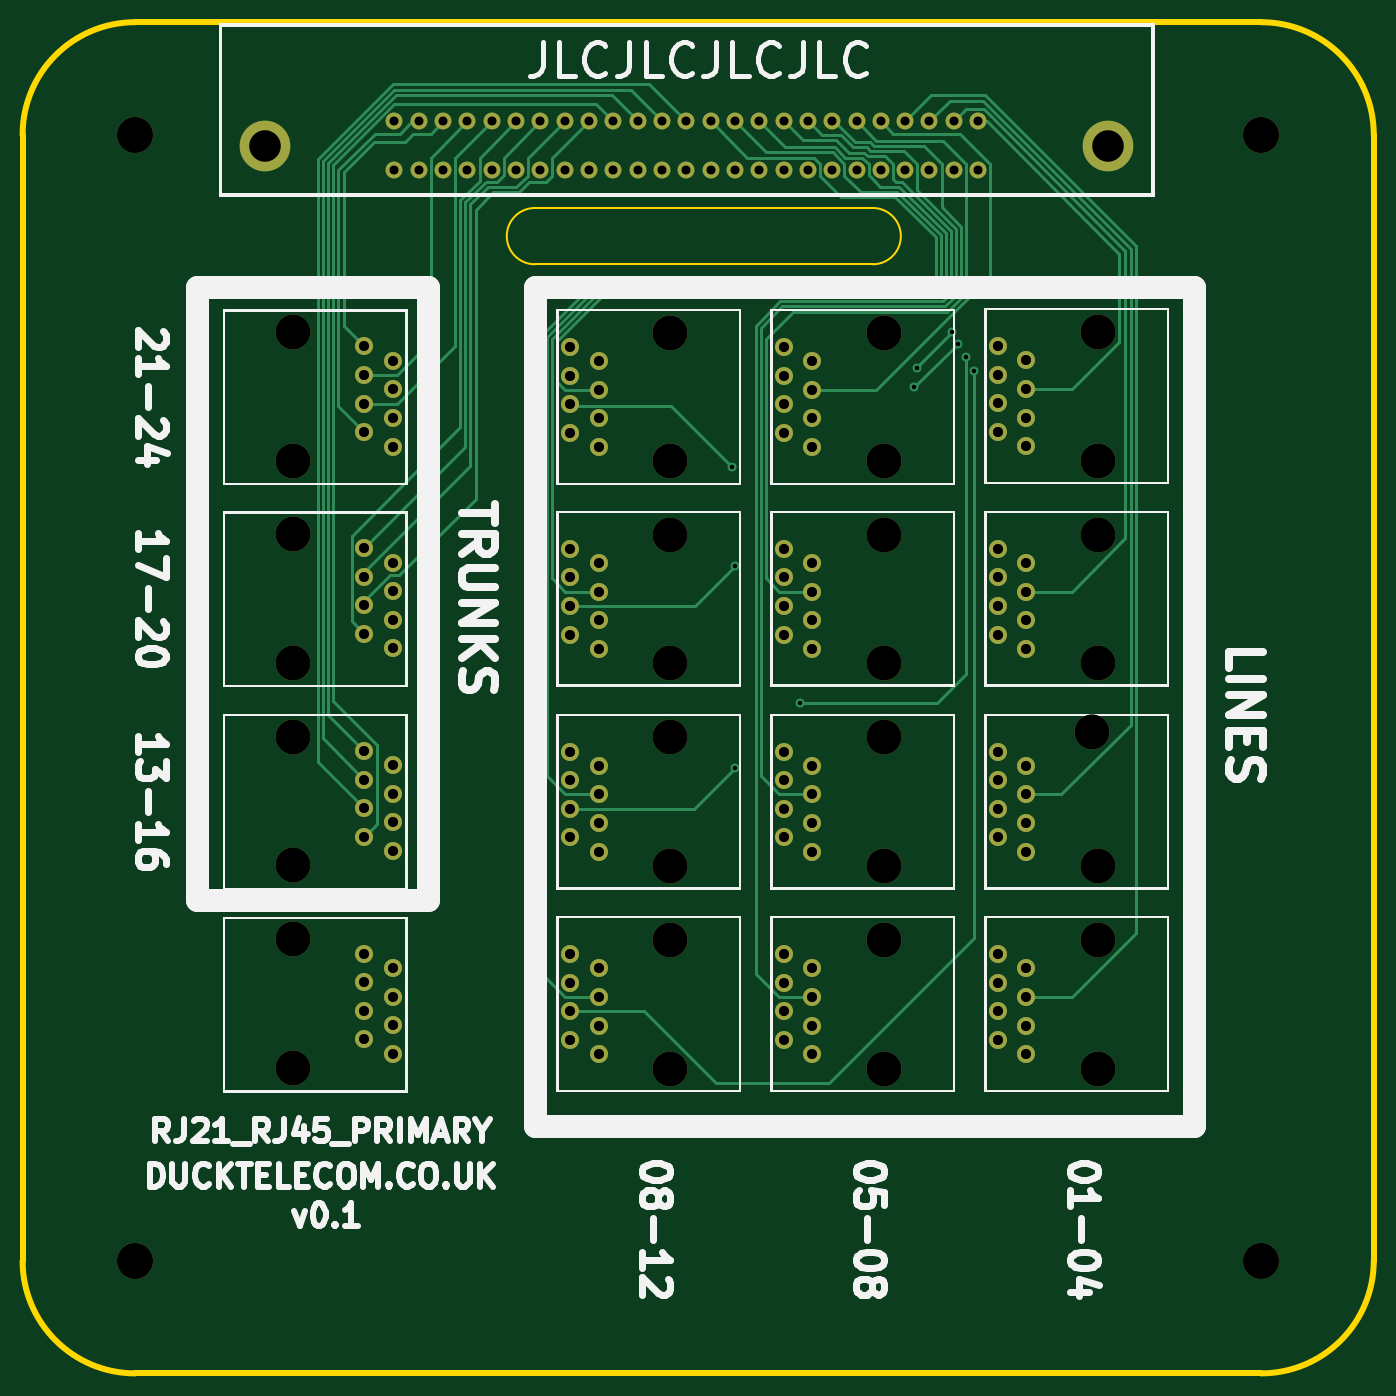
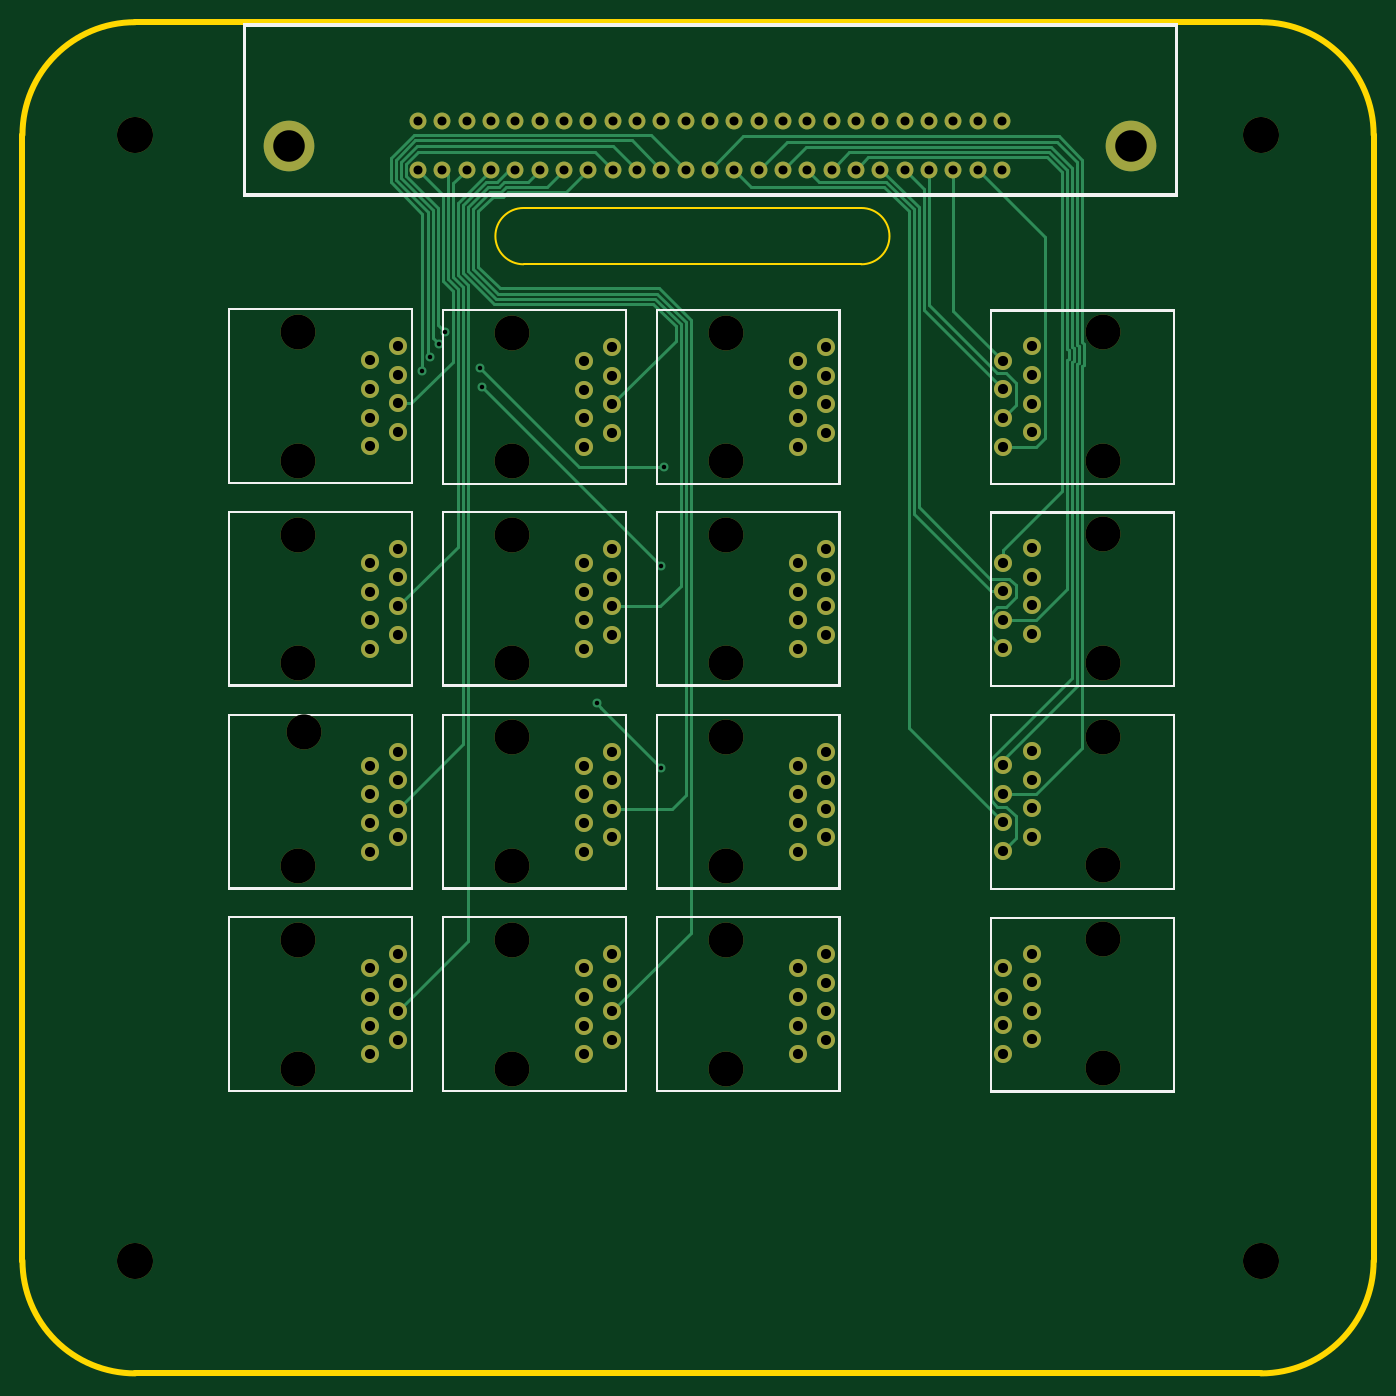
Circuit board: 11 layer files. Board 120.0 x 120.0 mm.
- bottom_copper: RJ21_RJ45_PRIMARY_BREAKOUT-B_Cu.gbl (21379 bytes)
- bottom_mask: RJ21_RJ45_PRIMARY_BREAKOUT-B_Mask.gbs (6624 bytes)
- paste: RJ21_RJ45_PRIMARY_BREAKOUT-B_Paste.gbp (491 bytes)
- bottom_silk: RJ21_RJ45_PRIMARY_BREAKOUT-B_SilkS.gbo (17551 bytes)
- outline: RJ21_RJ45_PRIMARY_BREAKOUT-Edge_Cuts.gm1 (1343 bytes)
- top_copper: RJ21_RJ45_PRIMARY_BREAKOUT-F_Cu.gtl (23345 bytes)
- top_mask: RJ21_RJ45_PRIMARY_BREAKOUT-F_Mask.gts (6624 bytes)
- paste: RJ21_RJ45_PRIMARY_BREAKOUT-F_Paste.gtp (491 bytes)
- top_silk: RJ21_RJ45_PRIMARY_BREAKOUT-F_SilkS.gto (40806 bytes)
- drill: RJ21_RJ45_PRIMARY_BREAKOUT-NPTH.drl (855 bytes)
- drill: RJ21_RJ45_PRIMARY_BREAKOUT-PTH.drl (3281 bytes)

=== bottom_copper: RJ21_RJ45_PRIMARY_BREAKOUT-B_Cu.gbl (21379 bytes, source omitted) ===
=== bottom_mask: RJ21_RJ45_PRIMARY_BREAKOUT-B_Mask.gbs (6624 bytes, source omitted) ===
=== paste: RJ21_RJ45_PRIMARY_BREAKOUT-B_Paste.gbp ===
%TF.GenerationSoftware,KiCad,Pcbnew,(5.1.10-1-10_14)*%
%TF.CreationDate,2022-02-09T21:11:09+00:00*%
%TF.ProjectId,RJ21_RJ45_PRIMARY_BREAKOUT,524a3231-5f52-44a3-9435-5f5052494d41,rev?*%
%TF.SameCoordinates,Original*%
%TF.FileFunction,Paste,Bot*%
%TF.FilePolarity,Positive*%
%FSLAX46Y46*%
G04 Gerber Fmt 4.6, Leading zero omitted, Abs format (unit mm)*
G04 Created by KiCad (PCBNEW (5.1.10-1-10_14)) date 2022-02-09 21:11:09*
%MOMM*%
%LPD*%
G01*
G04 APERTURE LIST*
G04 APERTURE END LIST*
M02*

=== bottom_silk: RJ21_RJ45_PRIMARY_BREAKOUT-B_SilkS.gbo (17551 bytes, source omitted) ===
=== outline: RJ21_RJ45_PRIMARY_BREAKOUT-Edge_Cuts.gm1 ===
%TF.GenerationSoftware,KiCad,Pcbnew,(5.1.10-1-10_14)*%
%TF.CreationDate,2022-02-09T21:11:09+00:00*%
%TF.ProjectId,RJ21_RJ45_PRIMARY_BREAKOUT,524a3231-5f52-44a3-9435-5f5052494d41,rev?*%
%TF.SameCoordinates,Original*%
%TF.FileFunction,Profile,NP*%
%FSLAX46Y46*%
G04 Gerber Fmt 4.6, Leading zero omitted, Abs format (unit mm)*
G04 Created by KiCad (PCBNEW (5.1.10-1-10_14)) date 2022-02-09 21:11:09*
%MOMM*%
%LPD*%
G01*
G04 APERTURE LIST*
%TA.AperFunction,Profile*%
%ADD10C,0.150000*%
%TD*%
%TA.AperFunction,Profile*%
%ADD11C,0.500000*%
%TD*%
G04 APERTURE END LIST*
D10*
X175500000Y-66500000D02*
G75*
G02*
X175500000Y-71500000I0J-2500000D01*
G01*
X145500000Y-71500000D02*
G75*
G02*
X145500000Y-66500000I0J2500000D01*
G01*
X145500000Y-71500000D02*
X175500000Y-71500000D01*
X145500000Y-66500000D02*
X175500000Y-66500000D01*
D11*
X210000000Y-50000000D02*
G75*
G02*
X220000000Y-60000000I0J-10000000D01*
G01*
X220000000Y-160000000D02*
G75*
G02*
X210000000Y-170000000I-10000000J0D01*
G01*
X110000000Y-170000000D02*
G75*
G02*
X100000000Y-160000000I0J10000000D01*
G01*
X100000000Y-60000000D02*
G75*
G02*
X110000000Y-50000000I10000000J0D01*
G01*
X110000000Y-50000000D02*
X210000000Y-50000000D01*
X100000000Y-60000000D02*
X100000000Y-160000000D01*
X210000000Y-170000000D02*
X110000000Y-170000000D01*
X220000000Y-60000000D02*
X220000000Y-160000000D01*
M02*

=== top_copper: RJ21_RJ45_PRIMARY_BREAKOUT-F_Cu.gtl (23345 bytes, source omitted) ===
=== top_mask: RJ21_RJ45_PRIMARY_BREAKOUT-F_Mask.gts ===
%TF.GenerationSoftware,KiCad,Pcbnew,(5.1.10-1-10_14)*%
%TF.CreationDate,2022-02-09T21:11:09+00:00*%
%TF.ProjectId,RJ21_RJ45_PRIMARY_BREAKOUT,524a3231-5f52-44a3-9435-5f5052494d41,rev?*%
%TF.SameCoordinates,Original*%
%TF.FileFunction,Soldermask,Top*%
%TF.FilePolarity,Negative*%
%FSLAX46Y46*%
G04 Gerber Fmt 4.6, Leading zero omitted, Abs format (unit mm)*
G04 Created by KiCad (PCBNEW (5.1.10-1-10_14)) date 2022-02-09 21:11:09*
%MOMM*%
%LPD*%
G01*
G04 APERTURE LIST*
%ADD10C,3.200000*%
%ADD11C,3.100000*%
%ADD12C,1.600000*%
%ADD13C,4.500000*%
%ADD14C,1.500000*%
G04 APERTURE END LIST*
D10*
%TO.C,REF\u002A\u002A*%
X110000000Y-160000000D03*
%TD*%
%TO.C,REF\u002A\u002A*%
X210000000Y-160000000D03*
%TD*%
%TO.C,REF\u002A\u002A*%
X210000000Y-60000000D03*
%TD*%
%TO.C,REF\u002A\u002A*%
X110000000Y-60000000D03*
%TD*%
D11*
%TO.C,J1*%
X195500000Y-88930000D03*
X195500000Y-77500000D03*
D12*
X189150002Y-80040001D03*
X189150002Y-82580002D03*
X189150002Y-85120003D03*
X189150002Y-87660004D03*
X186610009Y-86390007D03*
X186610009Y-83850006D03*
X186610009Y-81310005D03*
X186610009Y-78770000D03*
%TD*%
D11*
%TO.C,J2*%
X195500000Y-106930000D03*
X195500000Y-95500000D03*
D12*
X189150002Y-98040001D03*
X189150002Y-100580002D03*
X189150002Y-103120003D03*
X189150002Y-105660004D03*
X186610009Y-104390007D03*
X186610009Y-101850006D03*
X186610009Y-99310005D03*
X186610009Y-96770000D03*
%TD*%
%TO.C,J3*%
X186610009Y-114770000D03*
X186610009Y-117310005D03*
X186610009Y-119850006D03*
X186610009Y-122390007D03*
X189150002Y-123660004D03*
X189150002Y-121120003D03*
X189150002Y-118580002D03*
X189150002Y-116040001D03*
D11*
X195000000Y-113000000D03*
X195500000Y-124930000D03*
%TD*%
%TO.C,J4*%
X195500000Y-142930000D03*
X195500000Y-131500000D03*
D12*
X189150002Y-134040001D03*
X189150002Y-136580002D03*
X189150002Y-139120003D03*
X189150002Y-141660004D03*
X186610009Y-140390007D03*
X186610009Y-137850006D03*
X186610009Y-135310005D03*
X186610009Y-132770000D03*
%TD*%
%TO.C,J5*%
X167610009Y-78840000D03*
X167610009Y-81380005D03*
X167610009Y-83920006D03*
X167610009Y-86460007D03*
X170150002Y-87730004D03*
X170150002Y-85190003D03*
X170150002Y-82650002D03*
X170150002Y-80110001D03*
D11*
X176500000Y-77570000D03*
X176500000Y-89000000D03*
%TD*%
%TO.C,J6*%
X176500000Y-106930000D03*
X176500000Y-95500000D03*
D12*
X170150002Y-98040001D03*
X170150002Y-100580002D03*
X170150002Y-103120003D03*
X170150002Y-105660004D03*
X167610009Y-104390007D03*
X167610009Y-101850006D03*
X167610009Y-99310005D03*
X167610009Y-96770000D03*
%TD*%
%TO.C,J7*%
X167610009Y-114770000D03*
X167610009Y-117310005D03*
X167610009Y-119850006D03*
X167610009Y-122390007D03*
X170150002Y-123660004D03*
X170150002Y-121120003D03*
X170150002Y-118580002D03*
X170150002Y-116040001D03*
D11*
X176500000Y-113500000D03*
X176500000Y-124930000D03*
%TD*%
%TO.C,J8*%
X176500000Y-142930000D03*
X176500000Y-131500000D03*
D12*
X170150002Y-134040001D03*
X170150002Y-136580002D03*
X170150002Y-139120003D03*
X170150002Y-141660004D03*
X167610009Y-140390007D03*
X167610009Y-137850006D03*
X167610009Y-135310005D03*
X167610009Y-132770000D03*
%TD*%
%TO.C,J9*%
X148610009Y-78840000D03*
X148610009Y-81380005D03*
X148610009Y-83920006D03*
X148610009Y-86460007D03*
X151150002Y-87730004D03*
X151150002Y-85190003D03*
X151150002Y-82650002D03*
X151150002Y-80110001D03*
D11*
X157500000Y-77570000D03*
X157500000Y-89000000D03*
%TD*%
%TO.C,J10*%
X157500000Y-106930000D03*
X157500000Y-95500000D03*
D12*
X151150002Y-98040001D03*
X151150002Y-100580002D03*
X151150002Y-103120003D03*
X151150002Y-105660004D03*
X148610009Y-104390007D03*
X148610009Y-101850006D03*
X148610009Y-99310005D03*
X148610009Y-96770000D03*
%TD*%
%TO.C,J11*%
X148610009Y-114770000D03*
X148610009Y-117310005D03*
X148610009Y-119850006D03*
X148610009Y-122390007D03*
X151150002Y-123660004D03*
X151150002Y-121120003D03*
X151150002Y-118580002D03*
X151150002Y-116040001D03*
D11*
X157500000Y-113500000D03*
X157500000Y-124930000D03*
%TD*%
%TO.C,J12*%
X157500000Y-142930000D03*
X157500000Y-131500000D03*
D12*
X151150002Y-134040001D03*
X151150002Y-136580002D03*
X151150002Y-139120003D03*
X151150002Y-141660004D03*
X148610009Y-140390007D03*
X148610009Y-137850006D03*
X148610009Y-135310005D03*
X148610009Y-132770000D03*
%TD*%
%TO.C,J13*%
X132889991Y-123612702D03*
X132889991Y-121072697D03*
X132889991Y-118532696D03*
X132889991Y-115992695D03*
X130349998Y-114722698D03*
X130349998Y-117262699D03*
X130349998Y-119802700D03*
X130349998Y-122342701D03*
D11*
X124000000Y-124882702D03*
X124000000Y-113452702D03*
%TD*%
%TO.C,J14*%
X124000000Y-95452702D03*
X124000000Y-106882702D03*
D12*
X130349998Y-104342701D03*
X130349998Y-101802700D03*
X130349998Y-99262699D03*
X130349998Y-96722698D03*
X132889991Y-97992695D03*
X132889991Y-100532696D03*
X132889991Y-103072697D03*
X132889991Y-105612702D03*
%TD*%
%TO.C,J15*%
X132889991Y-87682702D03*
X132889991Y-85142697D03*
X132889991Y-82602696D03*
X132889991Y-80062695D03*
X130349998Y-78792698D03*
X130349998Y-81332699D03*
X130349998Y-83872700D03*
X130349998Y-86412701D03*
D11*
X124000000Y-88952702D03*
X124000000Y-77522702D03*
%TD*%
D13*
%TO.C,J17*%
X121514994Y-60954995D03*
X196364994Y-60954995D03*
D14*
X133019948Y-58809999D03*
X135179952Y-58809999D03*
X133019948Y-63100000D03*
X135179952Y-63100000D03*
X137339955Y-58809999D03*
X139499959Y-58809999D03*
X137339955Y-63100000D03*
X139499959Y-63100000D03*
X141659963Y-58809999D03*
X143819970Y-58809999D03*
X141659963Y-63100000D03*
X143819970Y-63100000D03*
X145979974Y-58809999D03*
X148139978Y-58809999D03*
X145979974Y-63100000D03*
X148139978Y-63100000D03*
X150299981Y-58809999D03*
X152459985Y-58809999D03*
X150299981Y-63100000D03*
X152459985Y-63100000D03*
X154619989Y-58809999D03*
X156779992Y-58809999D03*
X154619989Y-63100000D03*
X156779992Y-63100000D03*
X158939996Y-58809999D03*
X161100000Y-58809999D03*
X158939996Y-63100000D03*
X161100000Y-63100000D03*
X163260019Y-58809999D03*
X165420015Y-58809999D03*
X163260019Y-63100000D03*
X165420015Y-63100000D03*
X167580026Y-58809999D03*
X169740018Y-58809999D03*
X167580026Y-63100000D03*
X169740018Y-63100000D03*
X171900022Y-58809999D03*
X174060025Y-58809999D03*
X171900022Y-63100000D03*
X174060025Y-63100000D03*
X176220029Y-58809999D03*
X178380033Y-58809999D03*
X176220029Y-63100000D03*
X178380033Y-63100000D03*
X180540029Y-58809999D03*
X182700032Y-58809999D03*
X180540029Y-63100000D03*
X182700032Y-63100000D03*
X184860036Y-58809999D03*
X184860036Y-63100000D03*
%TD*%
D11*
%TO.C,J16*%
X124000000Y-131452702D03*
X124000000Y-142882702D03*
D12*
X130349998Y-140342701D03*
X130349998Y-137802700D03*
X130349998Y-135262699D03*
X130349998Y-132722698D03*
X132889991Y-133992695D03*
X132889991Y-136532696D03*
X132889991Y-139072697D03*
X132889991Y-141612702D03*
%TD*%
M02*

=== paste: RJ21_RJ45_PRIMARY_BREAKOUT-F_Paste.gtp ===
%TF.GenerationSoftware,KiCad,Pcbnew,(5.1.10-1-10_14)*%
%TF.CreationDate,2022-02-09T21:11:09+00:00*%
%TF.ProjectId,RJ21_RJ45_PRIMARY_BREAKOUT,524a3231-5f52-44a3-9435-5f5052494d41,rev?*%
%TF.SameCoordinates,Original*%
%TF.FileFunction,Paste,Top*%
%TF.FilePolarity,Positive*%
%FSLAX46Y46*%
G04 Gerber Fmt 4.6, Leading zero omitted, Abs format (unit mm)*
G04 Created by KiCad (PCBNEW (5.1.10-1-10_14)) date 2022-02-09 21:11:09*
%MOMM*%
%LPD*%
G01*
G04 APERTURE LIST*
G04 APERTURE END LIST*
M02*

=== top_silk: RJ21_RJ45_PRIMARY_BREAKOUT-F_SilkS.gto (40806 bytes, source omitted) ===
=== drill: RJ21_RJ45_PRIMARY_BREAKOUT-NPTH.drl ===
M48
; DRILL file {KiCad (5.1.10-1-10_14)} date Wednesday, February 09, 2022 at 09:11:44 PM
; FORMAT={-:-/ absolute / metric / decimal}
; #@! TF.CreationDate,2022-02-09T21:11:44+00:00
; #@! TF.GenerationSoftware,Kicad,Pcbnew,(5.1.10-1-10_14)
; #@! TF.FileFunction,NonPlated,1,2,NPTH
FMAT,2
METRIC
T1C3.100
T2C3.200
%
G90
G05
T1
X124.0Y-77.523
X124.0Y-88.953
X124.0Y-95.453
X124.0Y-106.883
X124.0Y-113.453
X124.0Y-124.883
X124.0Y-131.453
X124.0Y-142.883
X157.5Y-77.57
X157.5Y-89.0
X157.5Y-95.5
X157.5Y-106.93
X157.5Y-113.5
X157.5Y-124.93
X157.5Y-131.5
X157.5Y-142.93
X176.5Y-77.57
X176.5Y-89.0
X176.5Y-95.5
X176.5Y-106.93
X176.5Y-113.5
X176.5Y-124.93
X176.5Y-131.5
X176.5Y-142.93
X195.0Y-113.0
X195.5Y-77.5
X195.5Y-88.93
X195.5Y-95.5
X195.5Y-106.93
X195.5Y-124.93
X195.5Y-131.5
X195.5Y-142.93
T2
X110.0Y-60.0
X110.0Y-160.0
X210.0Y-60.0
X210.0Y-160.0
T0
M30

=== drill: RJ21_RJ45_PRIMARY_BREAKOUT-PTH.drl ===
M48
; DRILL file {KiCad (5.1.10-1-10_14)} date Wednesday, February 09, 2022 at 09:11:44 PM
; FORMAT={-:-/ absolute / metric / decimal}
; #@! TF.CreationDate,2022-02-09T21:11:44+00:00
; #@! TF.GenerationSoftware,Kicad,Pcbnew,(5.1.10-1-10_14)
; #@! TF.FileFunction,Plated,1,2,PTH
FMAT,2
METRIC
T1C0.400
T2C0.800
T3C0.900
T4C2.800
%
G90
G05
T1
X163.0Y-89.5
X163.3Y-98.3
X163.3Y-116.2
X169.0Y-110.5
X179.2Y-82.4
X179.4Y-80.7
X182.5Y-77.5
X183.05Y-78.559
X183.775Y-79.707
X184.5Y-81.0
T2
X133.02Y-58.81
X133.02Y-63.1
X135.18Y-58.81
X135.18Y-63.1
X137.34Y-58.81
X137.34Y-63.1
X139.5Y-58.81
X139.5Y-63.1
X141.66Y-58.81
X141.66Y-63.1
X143.82Y-58.81
X143.82Y-63.1
X145.98Y-58.81
X145.98Y-63.1
X148.14Y-58.81
X148.14Y-63.1
X150.3Y-58.81
X150.3Y-63.1
X152.46Y-58.81
X152.46Y-63.1
X154.62Y-58.81
X154.62Y-63.1
X156.78Y-58.81
X156.78Y-63.1
X158.94Y-58.81
X158.94Y-63.1
X161.1Y-58.81
X161.1Y-63.1
X163.26Y-58.81
X163.26Y-63.1
X165.42Y-58.81
X165.42Y-63.1
X167.58Y-58.81
X167.58Y-63.1
X169.74Y-58.81
X169.74Y-63.1
X171.9Y-58.81
X171.9Y-63.1
X174.06Y-58.81
X174.06Y-63.1
X176.22Y-58.81
X176.22Y-63.1
X178.38Y-58.81
X178.38Y-63.1
X180.54Y-58.81
X180.54Y-63.1
X182.7Y-58.81
X182.7Y-63.1
X184.86Y-58.81
X184.86Y-63.1
T3
X130.35Y-78.793
X130.35Y-81.333
X130.35Y-83.873
X130.35Y-86.413
X130.35Y-96.723
X130.35Y-99.263
X130.35Y-101.803
X130.35Y-104.343
X130.35Y-114.723
X130.35Y-117.263
X130.35Y-119.803
X130.35Y-122.343
X130.35Y-132.723
X130.35Y-135.263
X130.35Y-137.803
X130.35Y-140.343
X132.89Y-80.063
X132.89Y-82.603
X132.89Y-85.143
X132.89Y-87.683
X132.89Y-97.993
X132.89Y-100.533
X132.89Y-103.073
X132.89Y-105.613
X132.89Y-115.993
X132.89Y-118.533
X132.89Y-121.073
X132.89Y-123.613
X132.89Y-133.993
X132.89Y-136.533
X132.89Y-139.073
X132.89Y-141.613
X148.61Y-78.84
X148.61Y-81.38
X148.61Y-83.92
X148.61Y-86.46
X148.61Y-96.77
X148.61Y-99.31
X148.61Y-101.85
X148.61Y-104.39
X148.61Y-114.77
X148.61Y-117.31
X148.61Y-119.85
X148.61Y-122.39
X148.61Y-132.77
X148.61Y-135.31
X148.61Y-137.85
X148.61Y-140.39
X151.15Y-80.11
X151.15Y-82.65
X151.15Y-85.19
X151.15Y-87.73
X151.15Y-98.04
X151.15Y-100.58
X151.15Y-103.12
X151.15Y-105.66
X151.15Y-116.04
X151.15Y-118.58
X151.15Y-121.12
X151.15Y-123.66
X151.15Y-134.04
X151.15Y-136.58
X151.15Y-139.12
X151.15Y-141.66
X167.61Y-78.84
X167.61Y-81.38
X167.61Y-83.92
X167.61Y-86.46
X167.61Y-96.77
X167.61Y-99.31
X167.61Y-101.85
X167.61Y-104.39
X167.61Y-114.77
X167.61Y-117.31
X167.61Y-119.85
X167.61Y-122.39
X167.61Y-132.77
X167.61Y-135.31
X167.61Y-137.85
X167.61Y-140.39
X170.15Y-80.11
X170.15Y-82.65
X170.15Y-85.19
X170.15Y-87.73
X170.15Y-98.04
X170.15Y-100.58
X170.15Y-103.12
X170.15Y-105.66
X170.15Y-116.04
X170.15Y-118.58
X170.15Y-121.12
X170.15Y-123.66
X170.15Y-134.04
X170.15Y-136.58
X170.15Y-139.12
X170.15Y-141.66
X186.61Y-78.77
X186.61Y-81.31
X186.61Y-83.85
X186.61Y-86.39
X186.61Y-96.77
X186.61Y-99.31
X186.61Y-101.85
X186.61Y-104.39
X186.61Y-114.77
X186.61Y-117.31
X186.61Y-119.85
X186.61Y-122.39
X186.61Y-132.77
X186.61Y-135.31
X186.61Y-137.85
X186.61Y-140.39
X189.15Y-80.04
X189.15Y-82.58
X189.15Y-85.12
X189.15Y-87.66
X189.15Y-98.04
X189.15Y-100.58
X189.15Y-103.12
X189.15Y-105.66
X189.15Y-116.04
X189.15Y-118.58
X189.15Y-121.12
X189.15Y-123.66
X189.15Y-134.04
X189.15Y-136.58
X189.15Y-139.12
X189.15Y-141.66
T4
X121.515Y-60.955
X196.365Y-60.955
T0
M30
